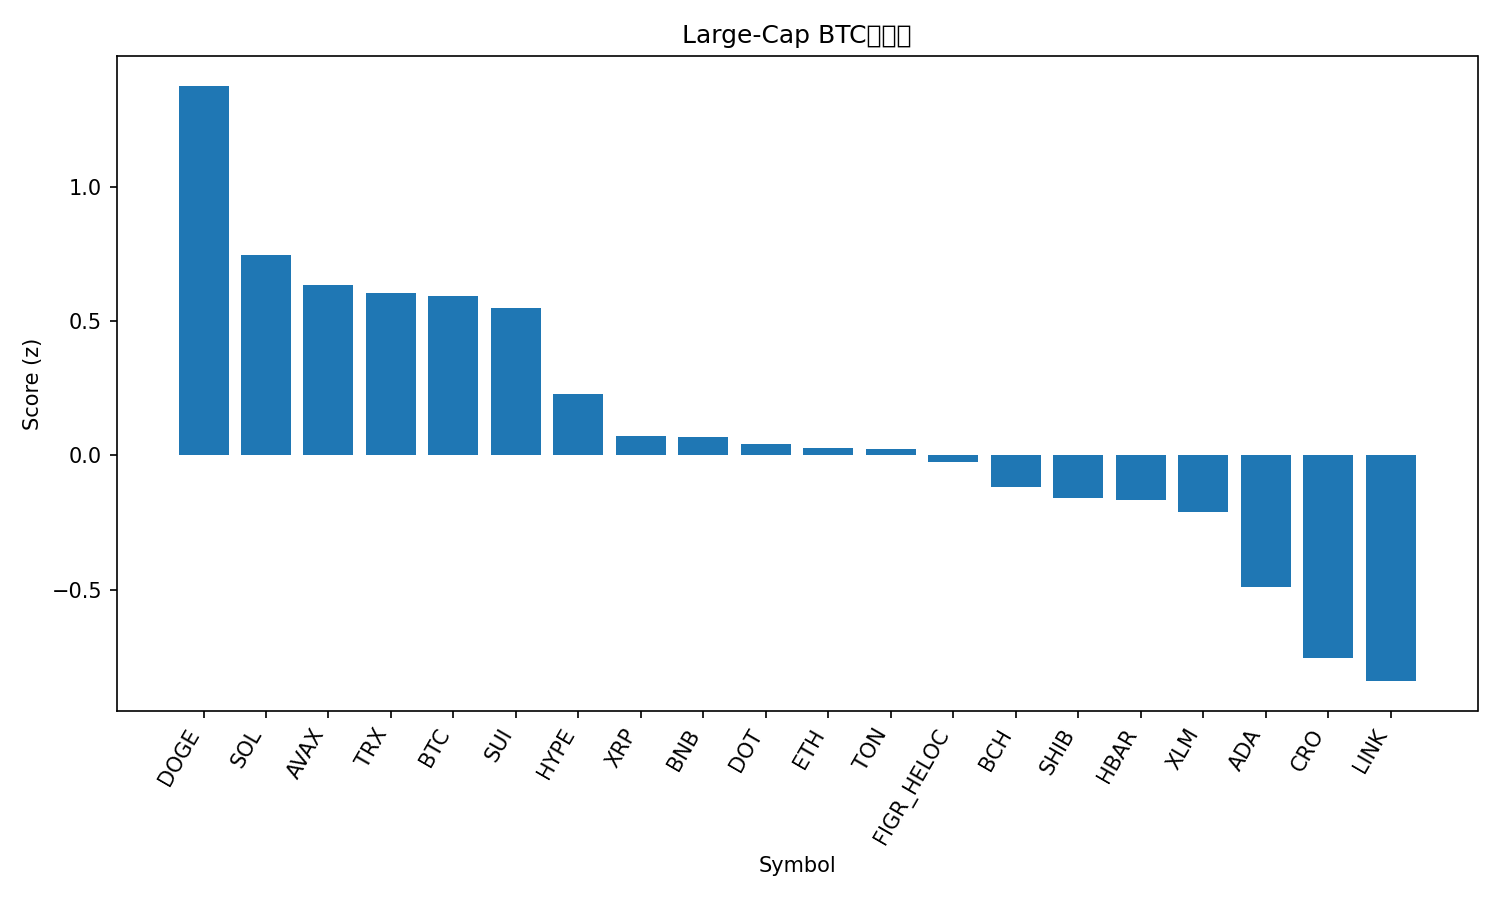

Data behind this chart, as committed beside it:
rank, name, symbol, price_btc, price_usd, pct_1h_btc, pct_24h_btc, pct_7d_btc, market_cap_rank, market_cap_usd, volume_usd, score
1, Dogecoin, DOGE, 2.18e-06, 0.2485, -0.1802, 1.948, 11.52, 9, 37478823211, 3652887024, 1.379
2, Solana, SOL, 0.00198, 226, -0.4184, 1.214, 5.578, 6, 122694357068, 9625382231, 0.7475
3, Avalanche, AVAX, 0.000252, 28.77, -0.7105, 1.133, 13.36, 21, 12142800269, 1582247534, 0.6344
4, TRON, TRX, 3.02e-06, 0.3448, -0.4668, 1.499, -1.136, 10, 32631403231, 838169528, 0.6057
5, Bitcoin, BTC, 1.0, 114175, 0.0, 0.0, 0.0, 1, 2273355643961, 45908206671, 0.5966
6, Sui, SUI, 3.157e-05, 3.6, -0.1087, -0.1152, 5.7, 18, 12857033175, 1101352092, 0.5512
7, Hyperliquid, HYPE, 0.0004752, 54.24, -0.07531, -1.79, 14.83, 15, 14680300808, 790347986, 0.2293
8, XRP, XRP, 2.622e-05, 2.99, -0.3209, -0.6685, 2.303, 3, 178396336063, 5061883136, 0.07201
9, BNB, BNB, 0.007866, 897.9, -0.469, -0.2801, 2.463, 5, 124886136584, 1557069359, 0.06794
10, Polkadot, DOT, 3.649e-05, 4.17, -0.6802, -0.1127, 6.827, 34, 6333944400, 312267880, 0.04264
11, Ethereum, ETH, 0.03863, 4410, -0.3853, -0.3637, -2.833, 2, 532080186439, 36817231848, 0.02682
12, Toncoin, TON, 2.77e-05, 3.16, -0.8101, 0.8499, -2.093, 29, 8121370136, 205355801, 0.02482
13, Figure Heloc, FIGR_HELOC, 8.7e-06, 0.9929, -0.3614, -0.382, -3.35, 19, 12263688665, 22416833, -0.02531
14, Bitcoin Cash, BCH, 0.005187, 592.2, -0.8929, 0.7067, -2.673, 23, 11785463926, 650842818, -0.1187
15, Shiba Inu, SHIB, 1.13795e-10, 1.299e-05, -0.4482, -1.028, 3.268, 31, 7649380022, 230630800, -0.1599
16, Hedera, HBAR, 2.06e-06, 0.2346, -0.7607, -0.425, 5.987, 25, 9941509554, 227162718, -0.1669
17, Stellar, XLM, 3.37e-06, 0.3851, -0.9554, 0.1501, 3.584, 20, 12223665486, 290295988, -0.2095
18, Cardano, ADA, 7.67e-06, 0.876, -0.5347, -1.802, 4.135, 11, 31922248586, 1717629422, -0.4909
19, Cronos, CRO, 2.24e-06, 0.2562, -1.002, -0.4261, -7.486, 28, 8616108604, 125861475, -0.7538
20, Chainlink, LINK, 0.0002063, 23.55, -1.132, -0.7613, -1.754, 13, 15967910221, 966540821, -0.8415
21, Litecoin, LTC, 0.0009947, 113.6, -2.568, -1.054, -0.779, 27, 8670178064, 823994154, -2.271
